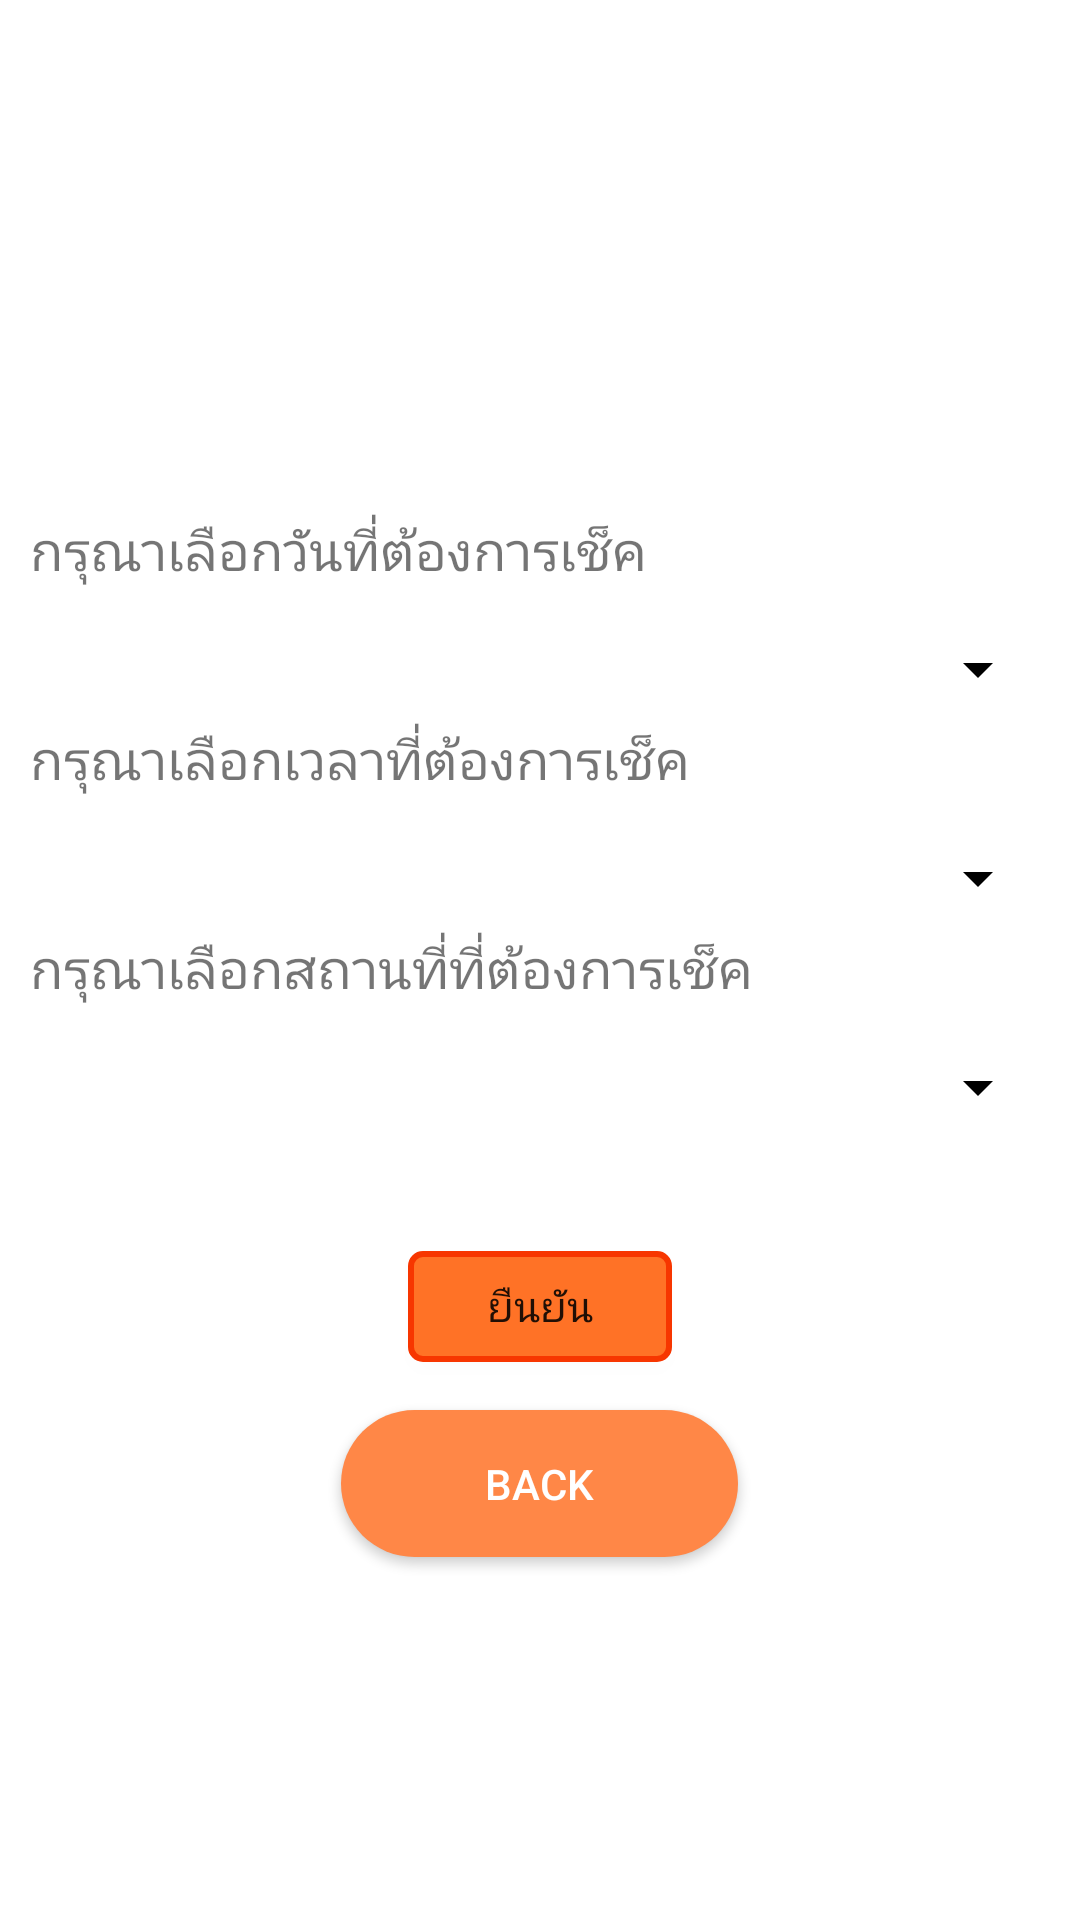

The Android layout XML behind this screen, and the referenced resources:
<!-- AndroidManifest.xml: application theme AppTheme -->
<!-- res/layout/activity_check1detail.xml -->
<?xml version="1.0" encoding="utf-8"?>
<LinearLayout
xmlns:android="http://schemas.android.com/apk/res/android"
xmlns:app="http://schemas.android.com/apk/res-auto"
xmlns:tools="http://schemas.android.com/tools"
android:orientation="vertical"
android:layout_width="match_parent"
android:padding="10dp"
android:layout_height="match_parent"
android:paddingLeft="18dp"
android:paddingRight="18dp"
android:paddingTop="@dimen/activity_vertical_margin"
    android:layout_marginLeft="16dp"
    android:layout_marginRight="16dp"
tools:context="com.example.example.login.search">
    <ImageView
        android:layout_width="150dp"
        android:layout_height="160dp"
        android:layout_gravity="center_horizontal"
        android:padding="16dp"
        android:layout_marginTop="0dp"
        android:layout_marginBottom="1dp"
        android:src="@drawable/kmitl4"/>
<TextView
    android:layout_width="wrap_content"
    android:layout_height="wrap_content"
    android:text="กรุณาเลือกวันที่ต้องการเช็ค"
    android:textSize="18sp"
    android:id="@+id/lblTitle1"/>

    <Spinner
        android:id="@+id/spinner"
        android:backgroundTint="@color/black"
        android:layout_width="match_parent"
        android:layout_height="35dp"
        android:textColor="#000000"
        android:layout_marginTop="10dp"

         />
    <android.widget.TextView
        android:id="@+id/errorText1"
        android:layout_width="0dp"
        android:layout_height="0dp"
        android:layout_alignRight="@+id/spnMySpinner"
        android:layout_alignBottom="@+id/spnMySpinner"
        android:layout_marginTop="0dp"
        android:paddingTop="0dp"
        android:paddingRight="50dp"
        android:focusable="true"
        android:focusableInTouchMode="true"
        />
<TextView
    android:layout_width="wrap_content"
    android:layout_height="wrap_content"
    android:text="กรุณาเลือกเวลาที่ต้องการเช็ค"

    android:textSize="18sp"
    android:id="@+id/lblTitle2"/>

<Spinner
    android:layout_width="match_parent"

    android:layout_marginTop="10dp"
    android:id="@+id/spinner2"
    android:layout_height="35dp"
    android:backgroundTint="@color/black"
    android:layout_below="@+id/lblTitle"
    android:layout_alignParentLeft="true"
    android:layout_alignParentStart="true"
    />
    <android.widget.TextView
        android:id="@+id/errorText2"
        android:layout_width="0dp"
        android:layout_height="0dp"
        android:layout_alignRight="@+id/spnMySpinner"
        android:layout_alignBottom="@+id/spnMySpinner"
        android:layout_marginTop="0dp"
        android:paddingTop="0dp"
        android:paddingRight="50dp"
        android:focusable="true"
        android:focusableInTouchMode="true"
        />
    <TextView
        android:layout_width="wrap_content"
        android:layout_height="wrap_content"
        android:text="กรุณาเลือกสถานที่ที่ต้องการเช็ค"
        android:textSize="18sp"
        android:id="@+id/lblTitle3"/>

    <Spinner
        android:layout_width="match_parent"
        android:layout_marginTop="10dp"
        android:id="@+id/spinner3"
        android:backgroundTint="@color/black"
        android:layout_height="35dp"
        android:layout_below="@+id/lblTitle"
        android:layout_alignParentLeft="true"
        android:layout_alignParentStart="true"
        />
    <android.widget.TextView
        android:id="@+id/errorText3"
        android:layout_width="0dp"
        android:layout_height="0dp"
        android:layout_alignRight="@+id/spnMySpinner"
        android:layout_alignBottom="@+id/spnMySpinner"
        android:layout_marginTop="0dp"
        android:paddingTop="0dp"
        android:paddingRight="50dp"
        android:focusable="true"
        android:focusableInTouchMode="true"
        />

    <Button
        android:id="@+id/button_ok"
        android:layout_width="wrap_content"
        android:layout_height="37dp"
        android:layout_gravity="center_horizontal"
        android:layout_marginTop="37dp"
        android:background="@drawable/background_btn2"
        android:text="ยืนยัน" />


<Button
    android:id="@+id/bBack"
    android:layout_width="wrap_content"
    android:layout_height="wrap_content"
    android:layout_gravity="center_horizontal"
    android:layout_marginTop="16dp"
    android:background="@drawable/buttonstyle3"
    android:paddingLeft="48dp"
    android:paddingRight="48dp"
    android:layout_marginBottom="10dp"
    android:text="Back"
    android:textAllCaps="true"
    android:textColor="#fff" />


</LinearLayout>
<!-- resources referenced by this layout -->
<resources>
  <dimen name="activity_vertical_margin">0dp</dimen>
  <!-- drawable background_btn2 (drawable) -->
  <?xml version="1.0" encoding="utf-8"?>
  
  <shape
      xmlns:android="http://schemas.android.com/apk/res/android">
      <stroke
          android:width="2dp"
          android:color="#f73600"/>
      <corners
          android:radius="4dp" />
  
      <padding
          android:left="2dp"
          android:right="2dp"
          android:top="2dp"
          android:bottom="2dp"/>
  
      <solid android:color="#ff7226"/>
  
  </shape>
  <!-- drawable buttonstyle3 (drawable) -->
  <?xml version="1.0" encoding="utf-8"?>
  <shape xmlns:android="http://schemas.android.com/apk/res/android">
      <solid android:color="#ff8747" />
      <padding android:top="15dp"
          android:left="15dp"
          android:right="15dp"
          android:bottom="15dp" />
      <corners android:radius="45dp" />
  </shape>
  <!-- not gathered from this repository: default colours our renderer supplied (Android Studio template values) -->
  <color name="black">#FF000000</color>
</resources>
